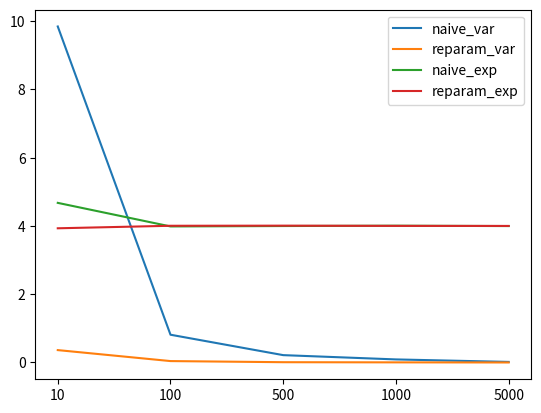

The script that saved this image:
import numpy as np
import matplotlib.pyplot as plt

def naive_grad(x, mu):
    # the naive gradient to mu
    # \nabla_\mu \mathbb{E}_q[x^2] = \mathbb{E}_q[x^2(x-\mu)] (derivated from REINFORCE)
    return np.mean(x ** 2 * (x - mu))

def reparam_grad(eps, mu):
    #### You need to finish the reparameterization gradient to mu here ####
    # let x = \mu + \epsilon, where \epsilon is a standard normal random variable
    # then the reparameterization gradient to mu is:
    # \nabla_\mu \mathbb{E}_q[(\mu + \epsilon)^2]
    # = \mathbb{E}_q[2 * (\mu + \epsilon)]
    return np.mean(2 * (mu + eps))

def main():
    data_size_list = [10, 100, 500, 1000, 5000] 
    sample_num = 100
    mu, sigma = 2.0, 1.0
    # variance of the gradient to mu
    var1 = np.zeros(len(data_size_list))
    var2 = np.zeros(len(data_size_list))
    exp1 = np.zeros(len(data_size_list))
    exp2 = np.zeros(len(data_size_list))
    for i, data_size in enumerate(data_size_list): 
        estimation1 = np.zeros(sample_num) 
        estimation2 = np.zeros(sample_num)
        for n in range(sample_num):
            # 1.naive method
            x = np.random.normal(mu, sigma, size=(data_size, )) 
            estimation1[n] = naive_grad(x, mu)

            # 2.reparameterization method
            eps = np.random.normal(0.0, 1.0, size=(data_size, )) 
            x = eps * sigma + mu
            estimation2[n] = reparam_grad(eps, mu)
        var1[i] = np.var(estimation1) 
        var2[i] = np.var(estimation2)
        exp1[i] = np.mean(estimation1)
        exp2[i] = np.mean(estimation2)

    print('naive grad variance: {}'.format(var1)) 
    print('reparameterization grad variance: {}'.format(var2)) # plot figure
    index = [_ for _ in range(len(data_size_list))] 
    plt.plot(index, var1)
    plt.plot(index, var2)
    plt.plot(index, exp1)
    plt.plot(index, exp2)
    plt.xticks(index, data_size_list)
    plt.legend(['naive_var', 'reparam_var', 'naive_exp', 'reparam_exp']) 
    plt.savefig('reparam.png')
    plt.show()

if __name__ == "__main__": 
    main()